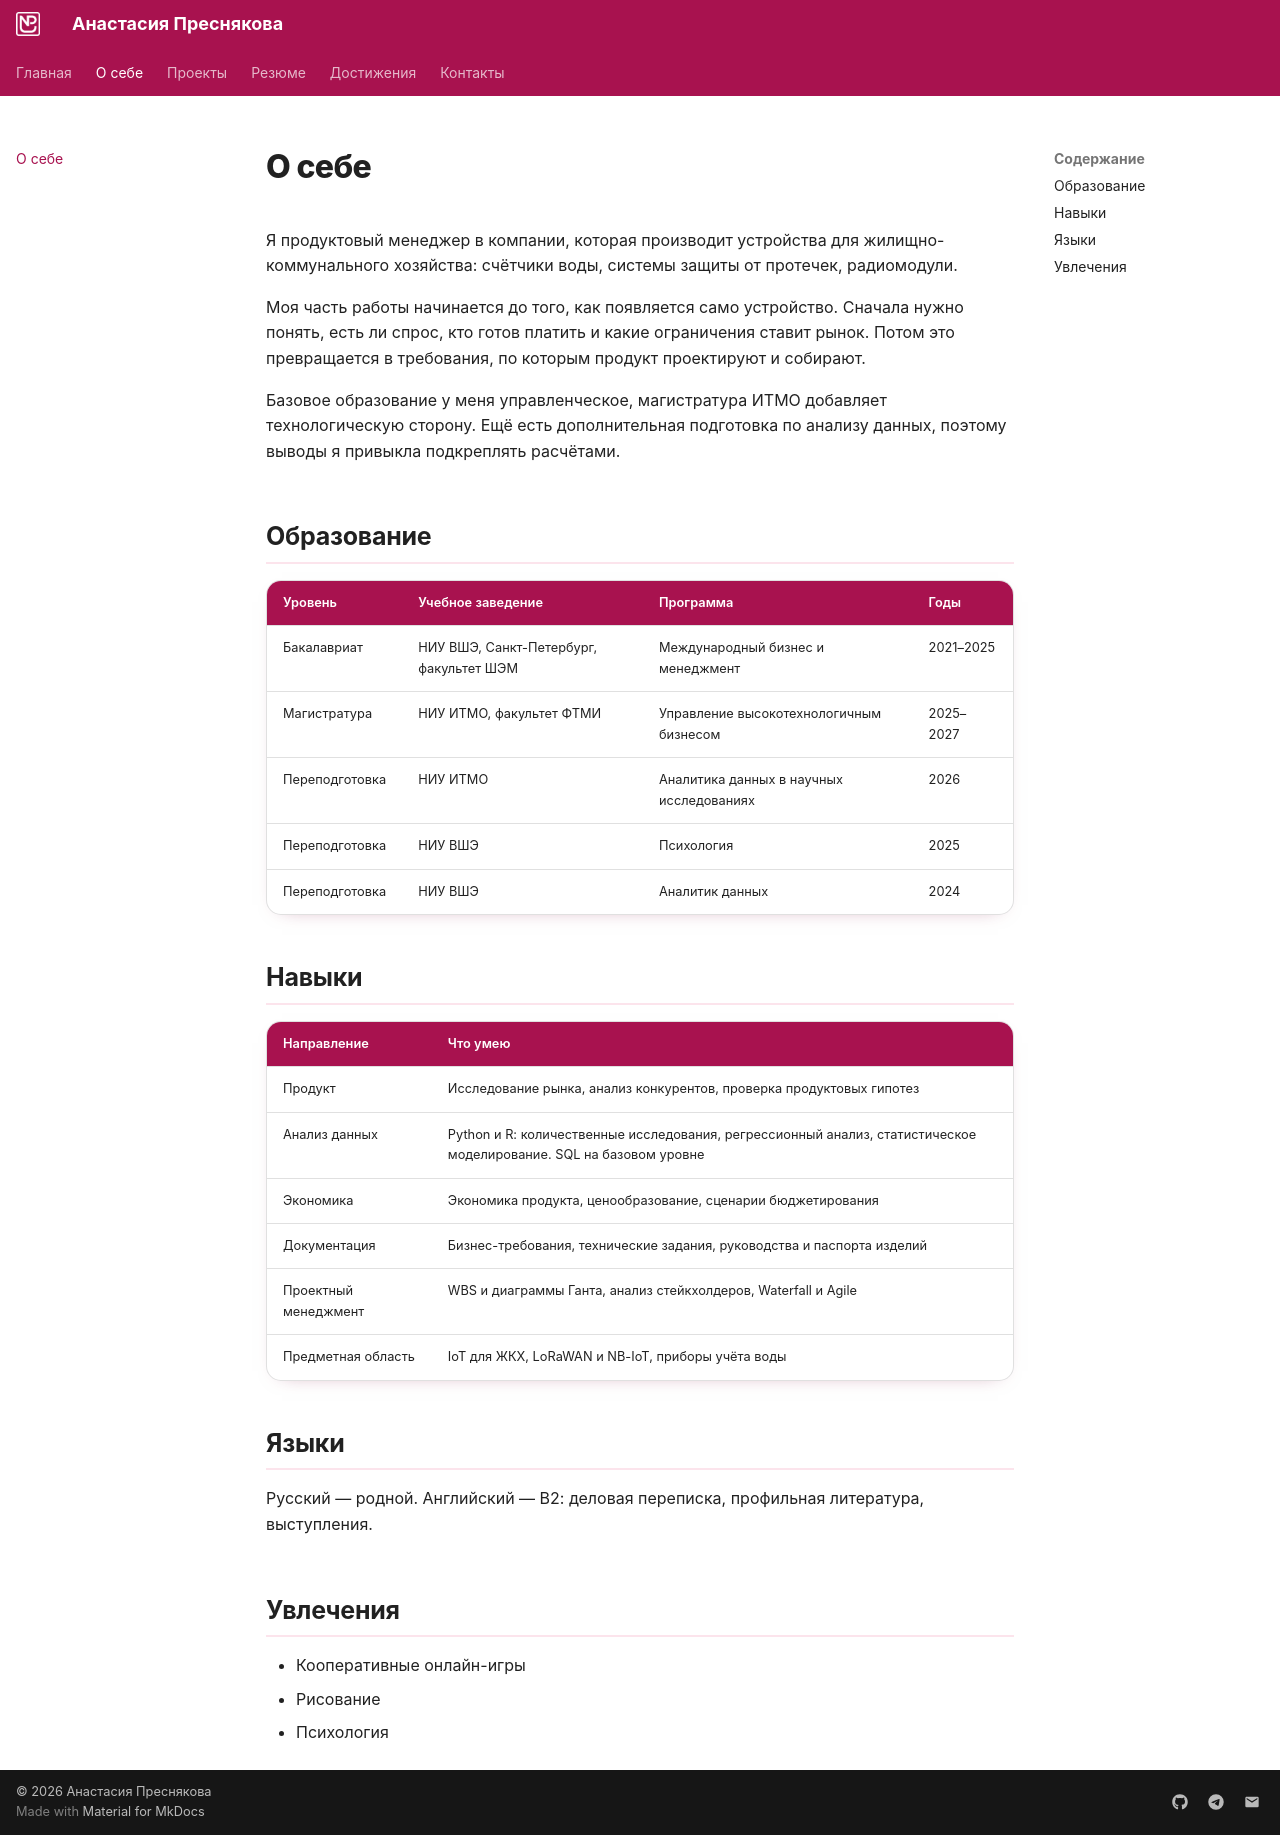

repository: naspresn/devops-lab-presnyakova · page: about/index.html · generator: mkdocs

# О себе

Я продуктовый менеджер в компании, которая производит устройства для жилищно-коммунального хозяйства: счётчики воды, системы защиты от протечек, радиомодули.

Моя часть работы начинается до того, как появляется само устройство. Сначала нужно понять, есть ли спрос, кто готов платить и какие ограничения ставит рынок. Потом это превращается в требования, по которым продукт проектируют и собирают.

Базовое образование у меня управленческое, магистратура ИТМО добавляет технологическую сторону. Ещё есть дополнительная подготовка по анализу данных, поэтому выводы я привыкла подкреплять расчётами.

## Образование

| Уровень | Учебное заведение | Программа | Годы |
|---|---|---|---|
| Бакалавриат | НИУ ВШЭ, Санкт-Петербург, факультет ШЭМ | Международный бизнес и менеджмент | 2021–2025 |
| Магистратура | НИУ ИТМО, факультет ФТМИ | Управление высокотехнологичным бизнесом | 2025–2027 |
| Переподготовка | НИУ ИТМО | Аналитика данных в научных исследованиях | 2026 |
| Переподготовка | НИУ ВШЭ | Психология | 2025 |
| Переподготовка | НИУ ВШЭ | Аналитик данных | 2024 |

## Навыки

| Направление | Что умею |
|---|---|
| Продукт | Исследование рынка, анализ конкурентов, проверка продуктовых гипотез |
| Анализ данных | Python и R: количественные исследования, регрессионный анализ, статистическое моделирование. SQL на базовом уровне |
| Экономика | Экономика продукта, ценообразование, сценарии бюджетирования |
| Документация | Бизнес-требования, технические задания, руководства и паспорта изделий |
| Проектный менеджмент | WBS и диаграммы Ганта, анализ стейкхолдеров, Waterfall и Agile |
| Предметная область | IoT для ЖКХ, LoRaWAN и NB-IoT, приборы учёта воды |

## Языки

Русский — родной. Английский — B2: деловая переписка, профильная литература, выступления.

## Увлечения

- Кооперативные онлайн-игры
- Рисование
- Психология
